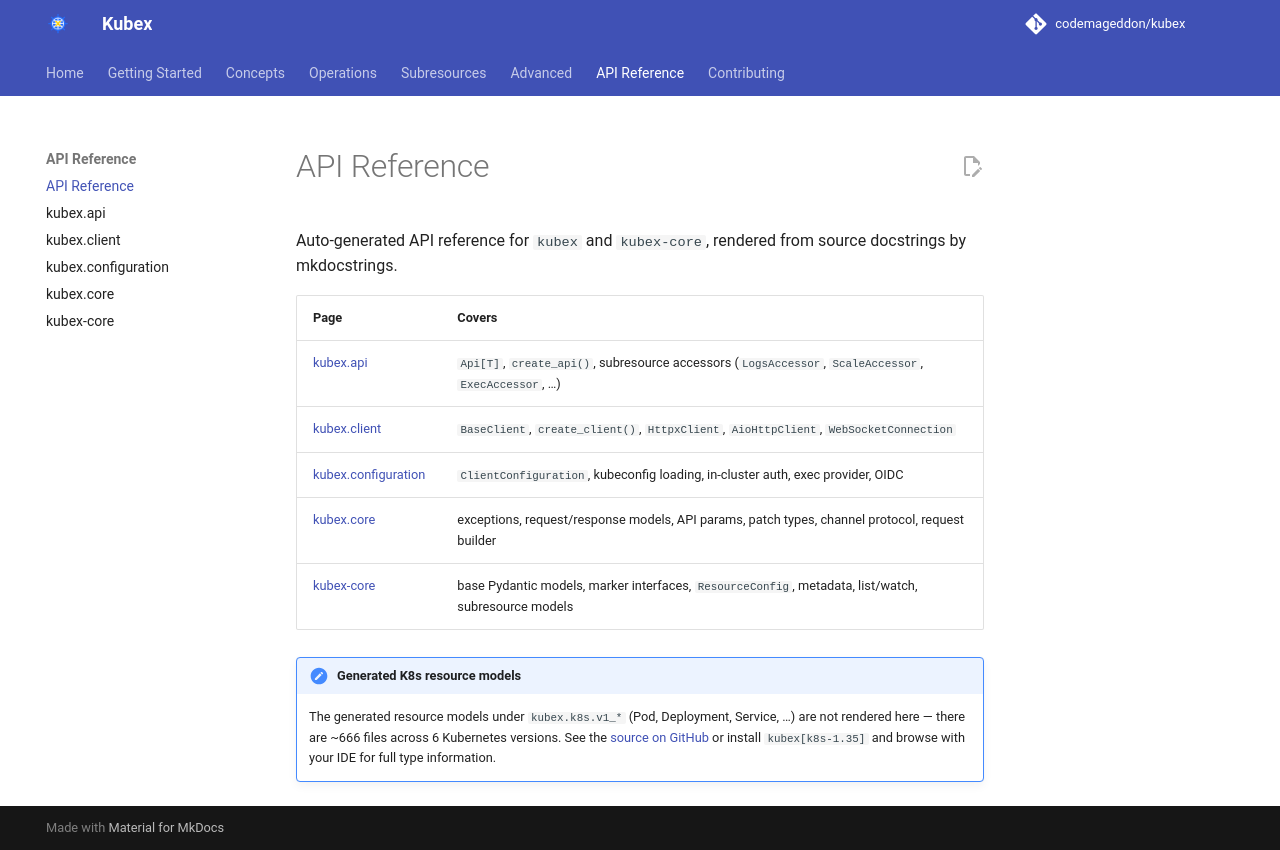

repository: codemageddon/kubex · page: 0.1.0-beta.4/reference/index.html · generator: mkdocs

# API Reference

Auto-generated API reference for `kubex` and `kubex-core`, rendered from source docstrings by mkdocstrings.

| Page | Covers |
|------|--------|
| [kubex.api](api.md) | `Api[T]`, `create_api()`, subresource accessors (`LogsAccessor`, `ScaleAccessor`, `ExecAccessor`, …) |
| [kubex.client](client.md) | `BaseClient`, `create_client()`, `HttpxClient`, `AioHttpClient`, `WebSocketConnection` |
| [kubex.configuration](configuration.md) | `ClientConfiguration`, kubeconfig loading, in-cluster auth, exec provider, OIDC |
| [kubex.core](core.md) | exceptions, request/response models, API params, patch types, channel protocol, request builder |
| [kubex-core](kubex-core.md) | base Pydantic models, marker interfaces, `ResourceConfig`, metadata, list/watch, subresource models |

!!! note "Generated K8s resource models"
    The generated resource models under `kubex.k8s.v1_*` (Pod, Deployment, Service, …) are not rendered here — there are ~666 files across 6 Kubernetes versions. See the [source on GitHub](https://github.com/codemageddon/kubex/tree/main/packages) or install `kubex[k8s-1.35]` and browse with your IDE for full type information.
